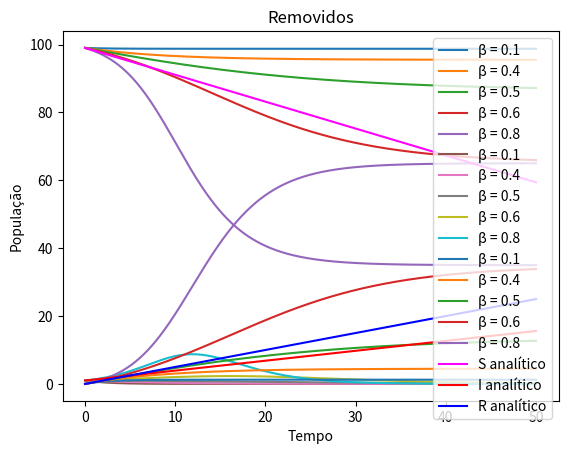

Recreate this plot in Python.
#!/usr/bin/env python3
# -*- coding: utf-8 -*-

"""
	DESCRIÇÃO:
      Integrando numericamente o Modelo de Epidemia SIR usando RK 3/8.
      Para simplificar a exploração do modelo use o parâmetro gamma = 0.5 
      e varie o parâmetro beta. 
      
	AUTOR:
[redacted]
		[email redacted]
	
	REFERÊNCIAS: 
	
	BUGS/LIMITAÇÕES:

	ToDos:
		<alterações/correções a fazer>
	
	OBSERVAÇÕES:
		
	VERSÃO:
	0.01 - 22/12/2022
    0.02 - 16/01/2023
    
"""
import numpy as np
import matplotlib.pyplot as plt

#%%
# beta --> taxa de infecção
# gamma --> taxa de remoção

def modeloSIR(x, deltaT, N, beta, gamma):
    S, I, R = x   # definindo S, I ,R como uma variável x 
    dS = -beta*S*I/N            
    dI = beta*S*I/N- gamma*I
    dR = gamma*I              
    
    return np.array([dS, dI, dR])

#%% Método Runge Kutta 3/8
    
def RK3_8(f, x0, deltaT, N, beta, gamma):
    x = x0
    listaX = [x0]
    h = deltaT[1]-deltaT[0] # h --> passo de integração
    
    for i in range(1, len(deltaT)):
        k1 = h * f(x, deltaT[i-1], N, beta, gamma)
        k2 = h * f(x + k1/3, deltaT[i-1] + h/3, N, beta, gamma)
        k3 = h * f(x + 2 * k2/3, deltaT[i-1] + 2 * h/3, N, beta, gamma)
        k4 = h * f(x + k3, deltaT[i], N, beta, gamma)
        x = x + (k1 + 3 * k2 + 3 * k3 + k4) / 8
        listaX.append(x)
        
    return np.array(listaX)

#%% 
def analiticoSIR(deltaT, N, beta, gamma, S0, I0, R0):
    S = S0 * np.exp(-beta*I0*deltaT/N)
    I = I0 * np.exp((beta*I0/N-gamma)*deltaT)
    R = R0 + N - S - I
    return S, I, R

S0 = 99
I0 = 1
R0 = 0
N = 100 #constante

listaBeta = [0.1, 0.4, 0.5, 0.6, 0.8] #variando parâmetro beta 
gamma = 0.5

x0 = np.array([S0, I0, R0])  #condições iniciais 
deltaT = np.linspace(0, 50, 1000)

#%% Suscetíveis para valores de beta
for beta in listaBeta:
    
    solucao = RK3_8 (modeloSIR, x0, deltaT, N, beta, gamma)
    S = solucao[:,0]
    plt.plot(deltaT, S, label='β = ' + str(beta))

plt.title('Suscetíveis')   
plt.xlabel('Tempo')
plt.ylabel('População')
plt.legend()

#%% Infectados para valores de beta
for beta in listaBeta:
    
    solucao = RK3_8 (modeloSIR, x0, deltaT, N, beta, gamma)
    I = solucao[:,1]
    plt.plot(deltaT, I, label='β = ' + str(beta))

plt.title('Infectados')   
plt.xlabel('Tempo')
plt.ylabel('População')
plt.legend()

#%% Removidos para valores de beta
for beta in listaBeta:
    
    solucao = RK3_8 (modeloSIR, x0, deltaT, N, beta, gamma)
    R = solucao[:,2]
    plt.plot(deltaT, R, label='β = ' + str(beta))

plt.title('Removidos')   
plt.xlabel('Tempo')
plt.ylabel('População')
plt.legend()

#%% Analiticamente

for beta in listaBeta:
    analiticoS = S0 + (-beta*I0*S0*deltaT/N)
    analiticoI = I0 + ((beta*I0*S0*deltaT/N)-gamma*I0*deltaT)
    analiticoR = R0 + gamma*I0*deltaT
    
plt.plot(deltaT, analiticoS, label='S analítico', color = 'magenta')
plt.plot(deltaT, analiticoI, label='I analítico', color = 'red')
plt.plot(deltaT, analiticoR, label='R analítico', color = 'blue')
plt.xlabel('Tempo')
plt.ylabel('População')
plt.legend()
plt.show()